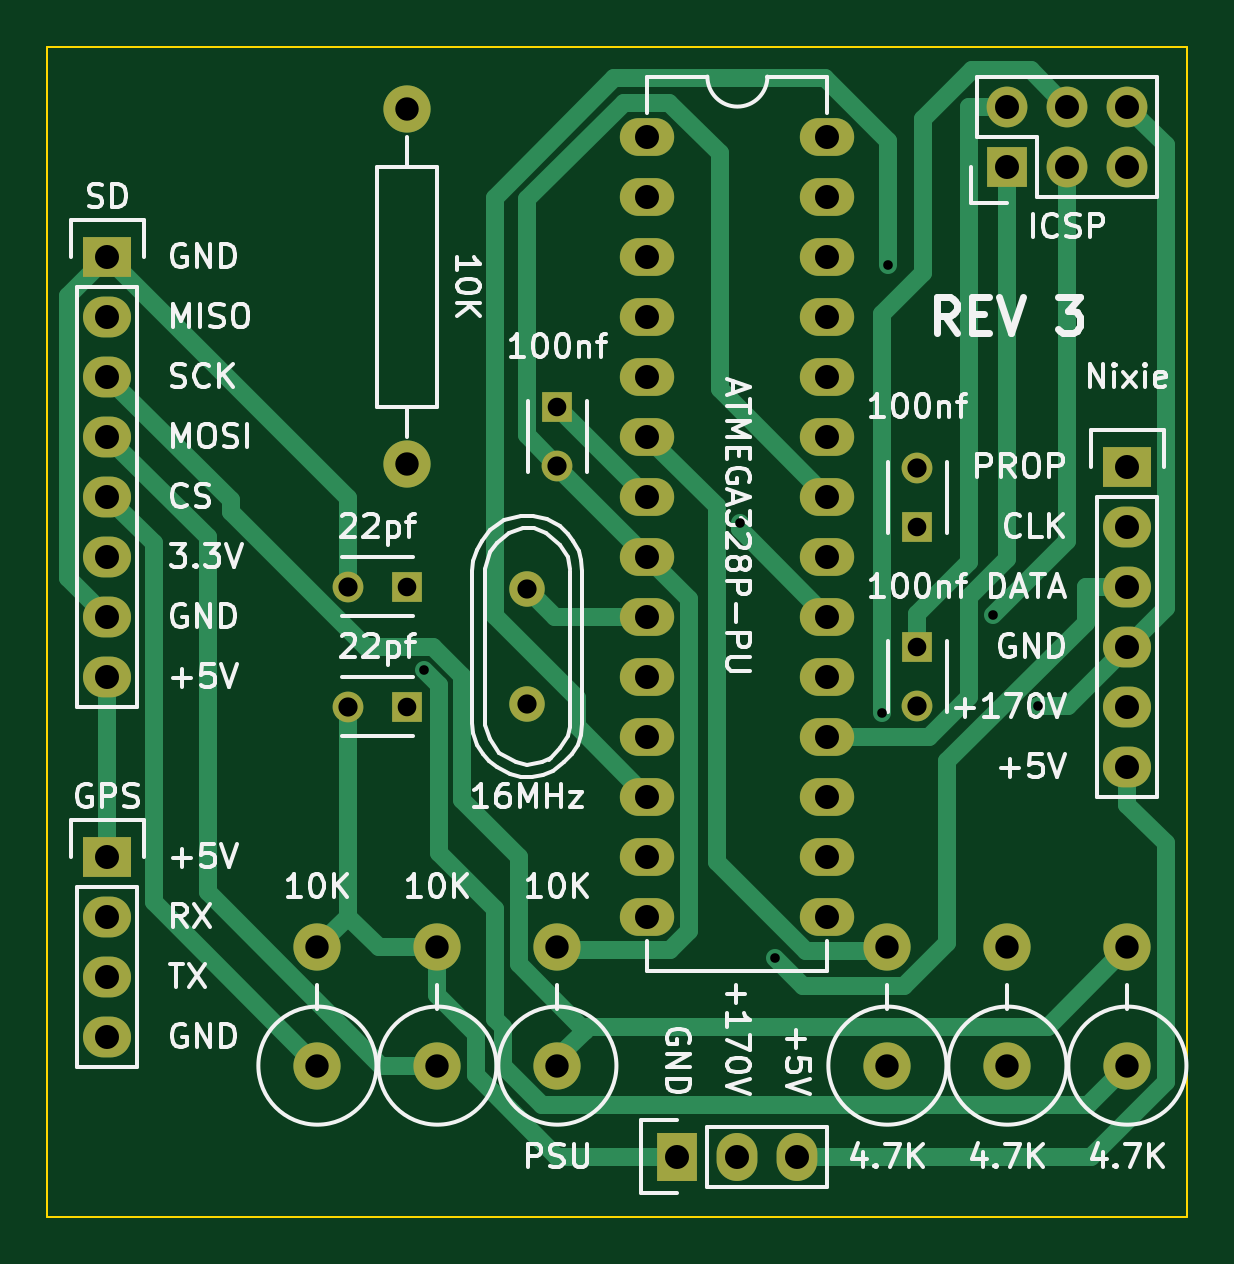
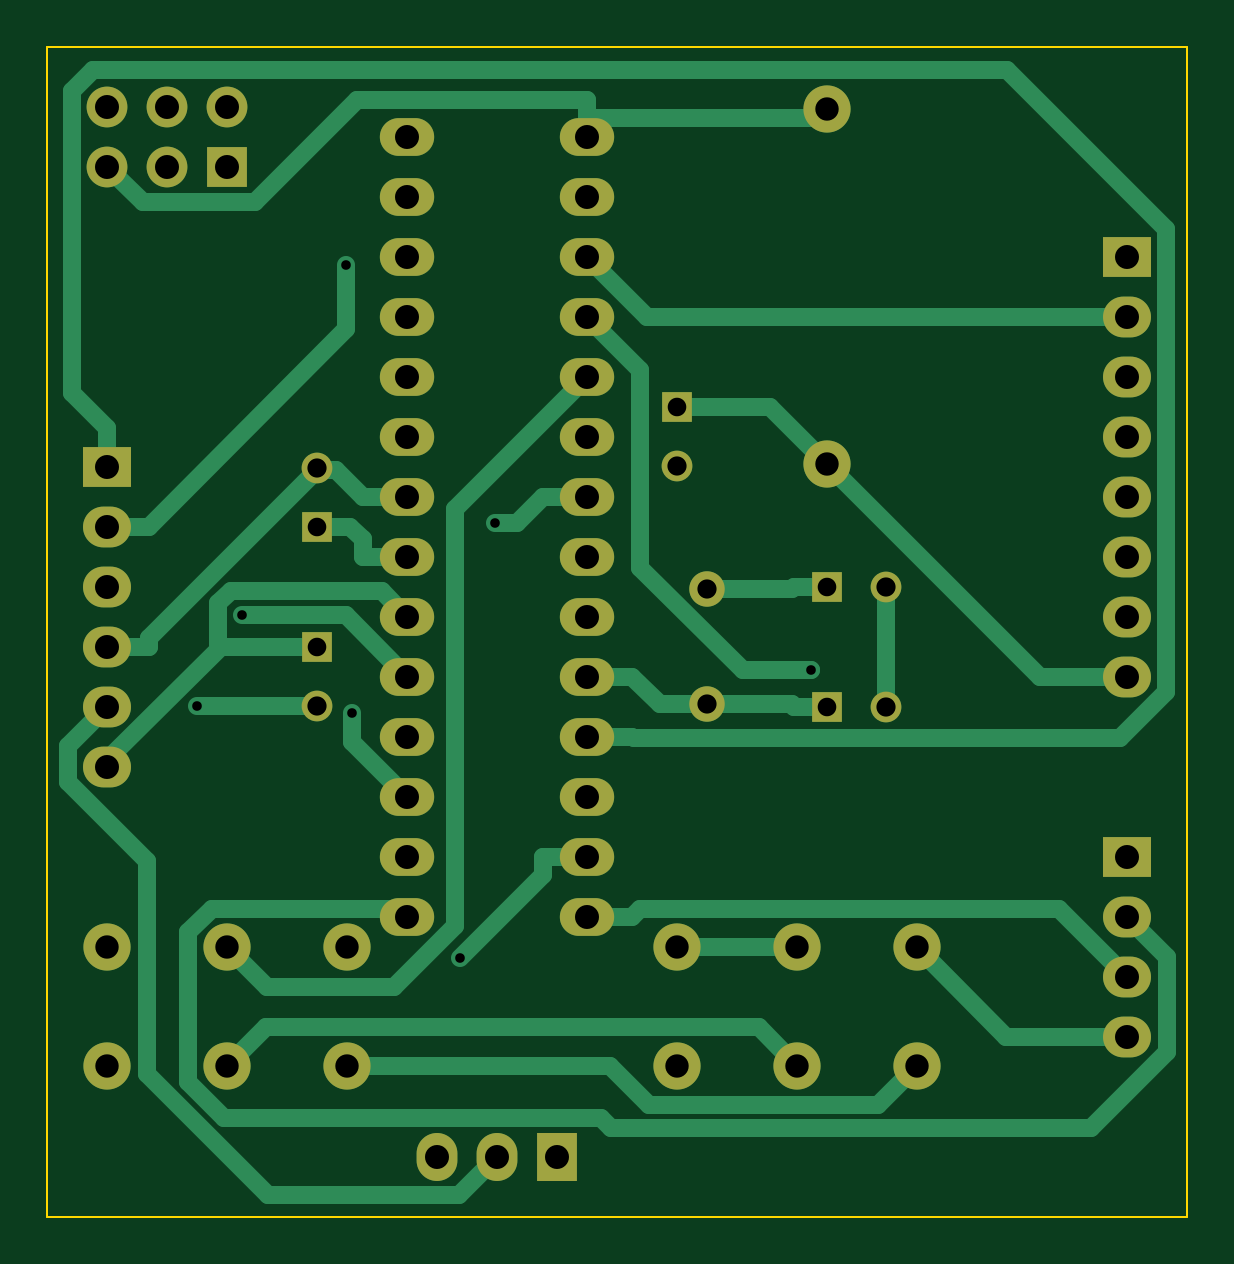
Circuit board: 8 layer files. Board 48.3 x 49.5 mm.
- bottom_copper: NixieMicrocontrollerBoard-B.Cu.gbl (8741 bytes)
- bottom_mask: NixieMicrocontrollerBoard-B.Mask.gbs (2809 bytes)
- bottom_silk: NixieMicrocontrollerBoard-B.SilkS.gbo (309 bytes)
- outline: NixieMicrocontrollerBoard-Edge.Cuts.gm1 (513 bytes)
- top_copper: NixieMicrocontrollerBoard-F.Cu.gtl (8836 bytes)
- top_mask: NixieMicrocontrollerBoard-F.Mask.gts (2809 bytes)
- top_silk: NixieMicrocontrollerBoard-F.SilkS.gto (47614 bytes)
- drill: NixieMicrocontrollerBoard.drl (1321 bytes)

=== bottom_copper: NixieMicrocontrollerBoard-B.Cu.gbl (8741 bytes, source omitted) ===
=== bottom_mask: NixieMicrocontrollerBoard-B.Mask.gbs ===
G04 #@! TF.FileFunction,Soldermask,Bot*
%FSLAX46Y46*%
G04 Gerber Fmt 4.6, Leading zero omitted, Abs format (unit mm)*
G04 Created by KiCad (PCBNEW (2015-10-31 BZR 6288)-product) date Tuesday, December 15, 2015 'PMt' 06:06:37 PM*
%MOMM*%
G01*
G04 APERTURE LIST*
%ADD10C,0.100000*%
%ADD11R,1.300000X1.300000*%
%ADD12C,1.300000*%
%ADD13R,1.727200X2.032000*%
%ADD14O,1.727200X2.032000*%
%ADD15R,2.032000X1.727200*%
%ADD16O,2.032000X1.727200*%
%ADD17C,1.998980*%
%ADD18C,1.501140*%
%ADD19O,2.300000X1.600000*%
%ADD20R,1.727200X1.727200*%
%ADD21O,1.727200X1.727200*%
G04 APERTURE END LIST*
D10*
D11*
X160020000Y-106680000D03*
D12*
X160020000Y-109180000D03*
D11*
X175260000Y-116840000D03*
D12*
X175260000Y-119340000D03*
D11*
X175260000Y-111760000D03*
D12*
X175260000Y-109260000D03*
D11*
X153670000Y-119380000D03*
D12*
X151170000Y-119380000D03*
D11*
X153670000Y-114300000D03*
D12*
X151170000Y-114300000D03*
D13*
X165100000Y-138430000D03*
D14*
X167640000Y-138430000D03*
X170180000Y-138430000D03*
D15*
X140970000Y-125730000D03*
D16*
X140970000Y-128270000D03*
X140970000Y-130810000D03*
X140970000Y-133350000D03*
D15*
X140970000Y-100330000D03*
D16*
X140970000Y-102870000D03*
X140970000Y-105410000D03*
X140970000Y-107950000D03*
X140970000Y-110490000D03*
X140970000Y-113030000D03*
X140970000Y-115570000D03*
X140970000Y-118110000D03*
D15*
X184150000Y-109220000D03*
D16*
X184150000Y-111760000D03*
X184150000Y-114300000D03*
X184150000Y-116840000D03*
X184150000Y-119380000D03*
X184150000Y-121920000D03*
D17*
X153670000Y-94100000D03*
X153670000Y-109100000D03*
D18*
X158750000Y-114399060D03*
X158750000Y-119280940D03*
D19*
X163830000Y-95250000D03*
X163830000Y-97790000D03*
X163830000Y-100330000D03*
X163830000Y-102870000D03*
X163830000Y-105410000D03*
X163830000Y-107950000D03*
X163830000Y-110490000D03*
X163830000Y-113030000D03*
X163830000Y-115570000D03*
X163830000Y-118110000D03*
X163830000Y-120650000D03*
X163830000Y-123190000D03*
X163830000Y-125730000D03*
X163830000Y-128270000D03*
X171450000Y-128270000D03*
X171450000Y-125730000D03*
X171450000Y-123190000D03*
X171450000Y-120650000D03*
X171450000Y-118110000D03*
X171450000Y-115570000D03*
X171450000Y-113030000D03*
X171450000Y-110490000D03*
X171450000Y-107950000D03*
X171450000Y-105410000D03*
X171450000Y-102870000D03*
X171450000Y-100330000D03*
X171450000Y-97790000D03*
X171450000Y-95250000D03*
D17*
X184150000Y-134579360D03*
X184150000Y-129578100D03*
X179070000Y-134579360D03*
X179070000Y-129578100D03*
X173990000Y-134579360D03*
X173990000Y-129578100D03*
X160020000Y-134579360D03*
X160020000Y-129578100D03*
X154940000Y-134579360D03*
X154940000Y-129578100D03*
X149860000Y-134579360D03*
X149860000Y-129578100D03*
D20*
X179070000Y-96520000D03*
D21*
X179070000Y-93980000D03*
X181610000Y-96520000D03*
X181610000Y-93980000D03*
X184150000Y-96520000D03*
X184150000Y-93980000D03*
M02*

=== bottom_silk: NixieMicrocontrollerBoard-B.SilkS.gbo ===
G04 #@! TF.FileFunction,Legend,Bot*
%FSLAX46Y46*%
G04 Gerber Fmt 4.6, Leading zero omitted, Abs format (unit mm)*
G04 Created by KiCad (PCBNEW (2015-10-31 BZR 6288)-product) date Tuesday, December 15, 2015 'PMt' 06:06:37 PM*
%MOMM*%
G01*
G04 APERTURE LIST*
%ADD10C,0.100000*%
G04 APERTURE END LIST*
D10*
M02*

=== outline: NixieMicrocontrollerBoard-Edge.Cuts.gm1 ===
G04 #@! TF.FileFunction,Profile,NP*
%FSLAX46Y46*%
G04 Gerber Fmt 4.6, Leading zero omitted, Abs format (unit mm)*
G04 Created by KiCad (PCBNEW (2015-10-31 BZR 6288)-product) date Tuesday, December 15, 2015 'PMt' 06:06:37 PM*
%MOMM*%
G01*
G04 APERTURE LIST*
%ADD10C,0.100000*%
G04 APERTURE END LIST*
D10*
X138430000Y-140970000D02*
X138430000Y-91440000D01*
X186690000Y-140970000D02*
X138430000Y-140970000D01*
X186690000Y-91440000D02*
X186690000Y-140970000D01*
X138430000Y-91440000D02*
X186690000Y-91440000D01*
M02*

=== top_copper: NixieMicrocontrollerBoard-F.Cu.gtl (8836 bytes, source omitted) ===
=== top_mask: NixieMicrocontrollerBoard-F.Mask.gts ===
G04 #@! TF.FileFunction,Soldermask,Top*
%FSLAX46Y46*%
G04 Gerber Fmt 4.6, Leading zero omitted, Abs format (unit mm)*
G04 Created by KiCad (PCBNEW (2015-10-31 BZR 6288)-product) date Tuesday, December 15, 2015 'PMt' 06:06:37 PM*
%MOMM*%
G01*
G04 APERTURE LIST*
%ADD10C,0.100000*%
%ADD11R,1.300000X1.300000*%
%ADD12C,1.300000*%
%ADD13R,1.727200X2.032000*%
%ADD14O,1.727200X2.032000*%
%ADD15R,2.032000X1.727200*%
%ADD16O,2.032000X1.727200*%
%ADD17C,1.998980*%
%ADD18C,1.501140*%
%ADD19O,2.300000X1.600000*%
%ADD20R,1.727200X1.727200*%
%ADD21O,1.727200X1.727200*%
G04 APERTURE END LIST*
D10*
D11*
X160020000Y-106680000D03*
D12*
X160020000Y-109180000D03*
D11*
X175260000Y-116840000D03*
D12*
X175260000Y-119340000D03*
D11*
X175260000Y-111760000D03*
D12*
X175260000Y-109260000D03*
D11*
X153670000Y-119380000D03*
D12*
X151170000Y-119380000D03*
D11*
X153670000Y-114300000D03*
D12*
X151170000Y-114300000D03*
D13*
X165100000Y-138430000D03*
D14*
X167640000Y-138430000D03*
X170180000Y-138430000D03*
D15*
X140970000Y-125730000D03*
D16*
X140970000Y-128270000D03*
X140970000Y-130810000D03*
X140970000Y-133350000D03*
D15*
X140970000Y-100330000D03*
D16*
X140970000Y-102870000D03*
X140970000Y-105410000D03*
X140970000Y-107950000D03*
X140970000Y-110490000D03*
X140970000Y-113030000D03*
X140970000Y-115570000D03*
X140970000Y-118110000D03*
D15*
X184150000Y-109220000D03*
D16*
X184150000Y-111760000D03*
X184150000Y-114300000D03*
X184150000Y-116840000D03*
X184150000Y-119380000D03*
X184150000Y-121920000D03*
D17*
X153670000Y-94100000D03*
X153670000Y-109100000D03*
D18*
X158750000Y-114399060D03*
X158750000Y-119280940D03*
D19*
X163830000Y-95250000D03*
X163830000Y-97790000D03*
X163830000Y-100330000D03*
X163830000Y-102870000D03*
X163830000Y-105410000D03*
X163830000Y-107950000D03*
X163830000Y-110490000D03*
X163830000Y-113030000D03*
X163830000Y-115570000D03*
X163830000Y-118110000D03*
X163830000Y-120650000D03*
X163830000Y-123190000D03*
X163830000Y-125730000D03*
X163830000Y-128270000D03*
X171450000Y-128270000D03*
X171450000Y-125730000D03*
X171450000Y-123190000D03*
X171450000Y-120650000D03*
X171450000Y-118110000D03*
X171450000Y-115570000D03*
X171450000Y-113030000D03*
X171450000Y-110490000D03*
X171450000Y-107950000D03*
X171450000Y-105410000D03*
X171450000Y-102870000D03*
X171450000Y-100330000D03*
X171450000Y-97790000D03*
X171450000Y-95250000D03*
D17*
X184150000Y-134579360D03*
X184150000Y-129578100D03*
X179070000Y-134579360D03*
X179070000Y-129578100D03*
X173990000Y-134579360D03*
X173990000Y-129578100D03*
X160020000Y-134579360D03*
X160020000Y-129578100D03*
X154940000Y-134579360D03*
X154940000Y-129578100D03*
X149860000Y-134579360D03*
X149860000Y-129578100D03*
D20*
X179070000Y-96520000D03*
D21*
X179070000Y-93980000D03*
X181610000Y-96520000D03*
X181610000Y-93980000D03*
X184150000Y-96520000D03*
X184150000Y-93980000D03*
M02*

=== top_silk: NixieMicrocontrollerBoard-F.SilkS.gto (47614 bytes, source omitted) ===
=== drill: NixieMicrocontrollerBoard.drl ===
M48
INCH,TZ
T1C0.016
T2C0.031
T3C0.032
T4C0.039
T5C0.040
%
G90
G05
T1
X60771Y-46397
X66046Y-43932
X66624Y-51188
X68416Y-47106
X68518Y-39648
X70255Y-45478
X71004Y-46984
T2
X60500Y-45000
X60500Y-47000
X63000Y-42000
X69000Y-44000
X69000Y-46000
T3
X59516Y-45000
X59516Y-47000
X62500Y-45039
X62500Y-46961
X63000Y-42984
X69000Y-43016
X69000Y-46984
T4
X59000Y-51015
X59000Y-52984
X60500Y-37047
X60500Y-42953
X61000Y-51015
X61000Y-52984
X63000Y-51015
X63000Y-52984
X68500Y-51015
X68500Y-52984
X70500Y-51015
X70500Y-52984
X72500Y-51015
X72500Y-52984
T5
X55500Y-39500
X55500Y-40500
X55500Y-41500
X55500Y-42500
X55500Y-43500
X55500Y-44500
X55500Y-45500
X55500Y-46500
X55500Y-49500
X55500Y-50500
X55500Y-51500
X55500Y-52500
X64500Y-37500
X64500Y-38500
X64500Y-39500
X64500Y-40500
X64500Y-41500
X64500Y-42500
X64500Y-43500
X64500Y-44500
X64500Y-45500
X64500Y-46500
X64500Y-47500
X64500Y-48500
X64500Y-49500
X64500Y-50500
X65000Y-54500
X66000Y-54500
X67000Y-54500
X67500Y-37500
X67500Y-38500
X67500Y-39500
X67500Y-40500
X67500Y-41500
X67500Y-42500
X67500Y-43500
X67500Y-44500
X67500Y-45500
X67500Y-46500
X67500Y-47500
X67500Y-48500
X67500Y-49500
X67500Y-50500
X70500Y-37000
X70500Y-38000
X71500Y-37000
X71500Y-38000
X72500Y-37000
X72500Y-38000
X72500Y-43000
X72500Y-44000
X72500Y-45000
X72500Y-46000
X72500Y-47000
X72500Y-48000
T0
M30

